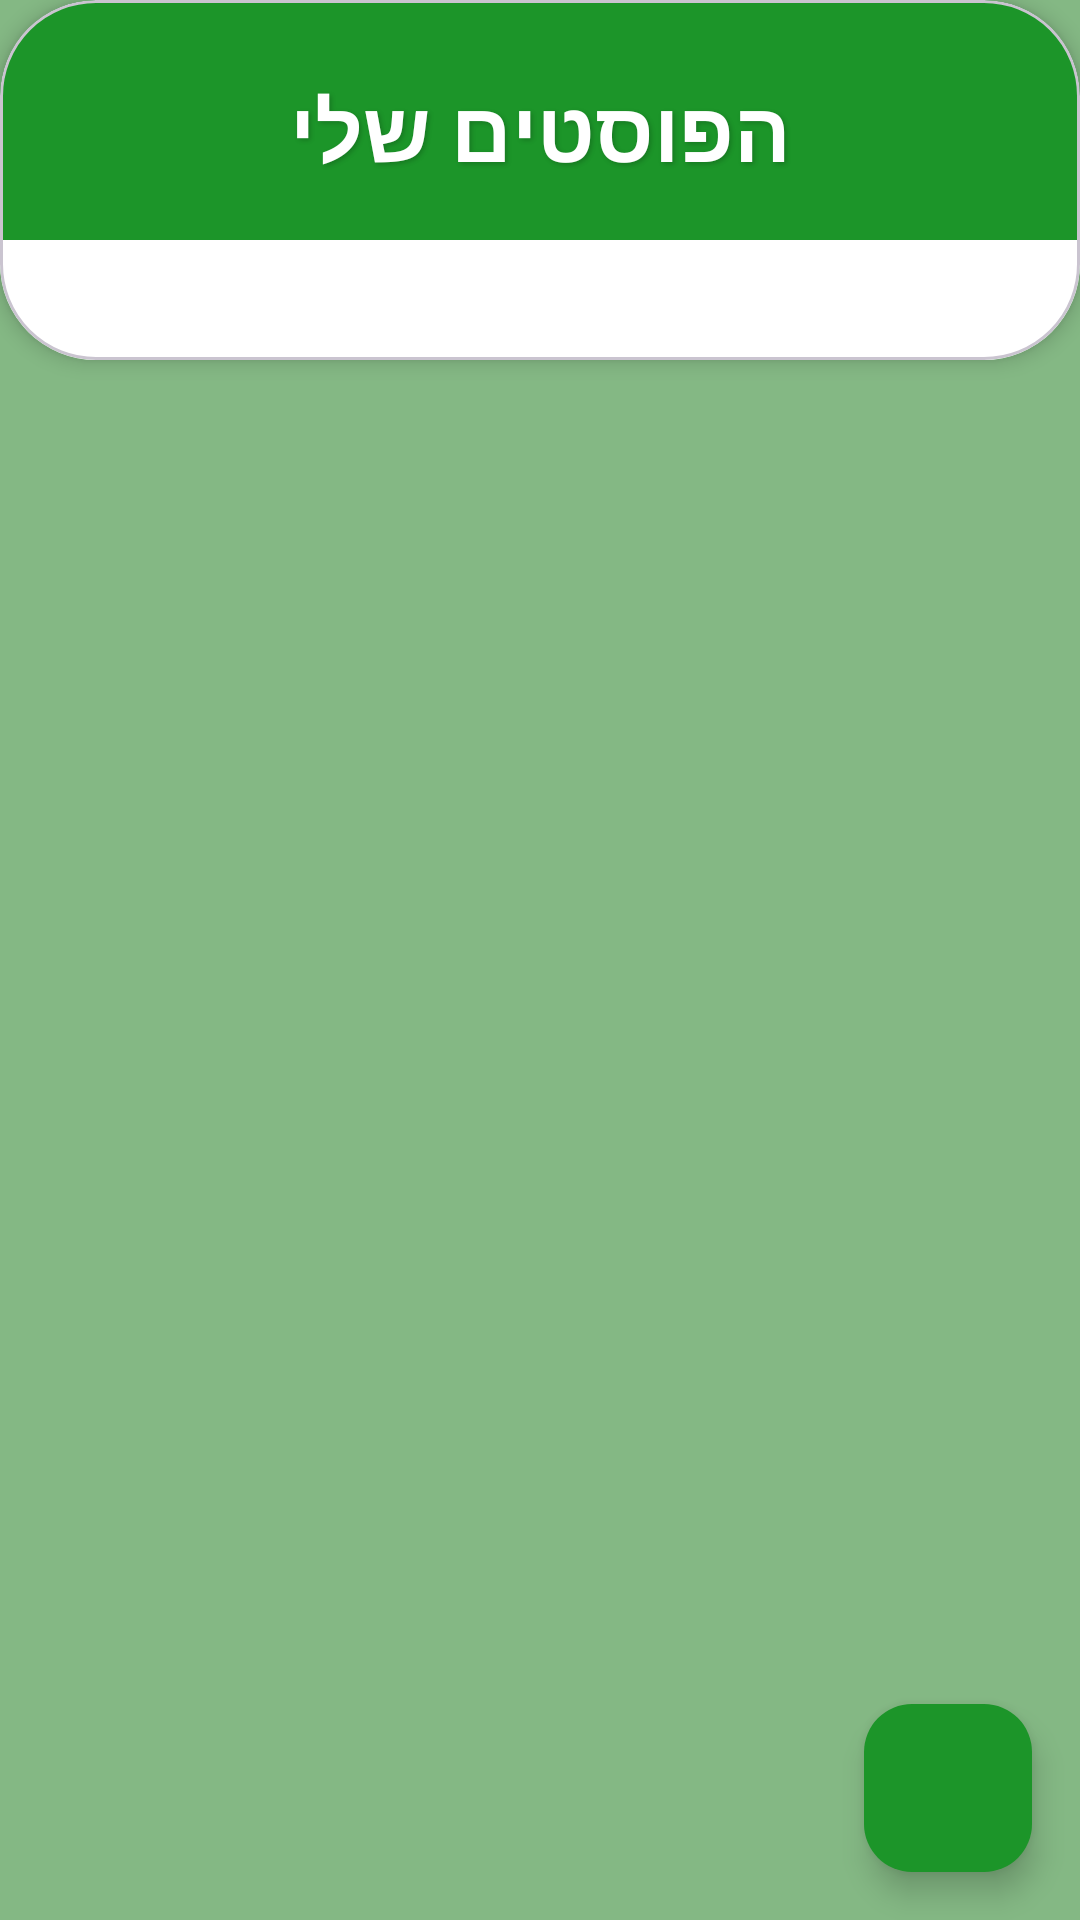

The Android layout XML behind this screen, and the referenced resources:
<!-- AndroidManifest.xml: application theme Theme.SharedFood -->
<!-- res/layout/activity_my_posts.xml -->
<?xml version="1.0" encoding="utf-8"?>
<androidx.coordinatorlayout.widget.CoordinatorLayout
    xmlns:android="http://schemas.android.com/apk/res/android"
    xmlns:app="http://schemas.android.com/apk/res-auto"
    android:layout_width="match_parent"
    android:layout_height="match_parent"
    android:background="@color/chip_background_color">

    
    <com.google.android.material.card.MaterialCardView
        android:layout_width="match_parent"
        android:layout_height="wrap_content"
        app:cardElevation="4dp"
        app:cardCornerRadius="32dp"
        app:cardBackgroundColor="@color/green_color">

        <androidx.constraintlayout.widget.ConstraintLayout
            android:layout_width="match_parent"
            android:layout_height="120dp">

            <TextView
                android:id="@+id/titleText"
                android:layout_width="wrap_content"
                android:layout_height="wrap_content"
                android:text="הפוסטים שלי"
                android:textSize="28sp"
                android:textStyle="bold"
                android:textColor="@color/white"
                android:shadowColor="#33000000"
                android:shadowDx="2"
                android:shadowDy="2"
                android:shadowRadius="4"
                app:layout_constraintTop_toTopOf="parent"
                app:layout_constraintStart_toStartOf="parent"
                app:layout_constraintEnd_toEndOf="parent"
                android:layout_marginTop="24dp" />

            <View
                android:layout_width="match_parent"
                android:layout_height="40dp"
                android:background="@color/white"
                app:layout_constraintBottom_toBottomOf="parent" />
        </androidx.constraintlayout.widget.ConstraintLayout>
    </com.google.android.material.card.MaterialCardView>

    
    <androidx.constraintlayout.widget.ConstraintLayout
        android:layout_width="match_parent"
        android:layout_height="match_parent"
        android:layout_marginTop="100dp">

        
        <TextView
            android:id="@+id/emptyStateText"
            android:layout_width="wrap_content"
            android:layout_height="wrap_content"
            android:text="לא הוספת פוסטים עדיין."
            android:textColor="@color/green_color_dark"
            android:visibility="gone"
            android:textSize="18sp"
            app:layout_constraintTop_toTopOf="parent"
            app:layout_constraintBottom_toBottomOf="parent"
            app:layout_constraintStart_toStartOf="parent"
            app:layout_constraintEnd_toEndOf="parent"/>

        
        <androidx.recyclerview.widget.RecyclerView
            android:id="@+id/postsRecyclerView"
            android:layout_width="match_parent"
            android:layout_height="match_parent"
            app:layout_constraintTop_toTopOf="parent"
            app:layout_constraintBottom_toBottomOf="parent"
            app:layout_constraintStart_toStartOf="parent"
            app:layout_constraintEnd_toEndOf="parent"/>

    </androidx.constraintlayout.widget.ConstraintLayout>

    
    <com.google.android.material.floatingactionbutton.FloatingActionButton
        android:id="@+id/fabAddPost"
        android:layout_width="wrap_content"
        android:layout_height="wrap_content"
        android:layout_gravity="bottom|end"
        android:layout_margin="16dp"
        android:contentDescription="הוסף פוסט חדש"
        android:src="@drawable/ic_add"
        android:tint="@android:color/white"
        app:backgroundTint="@color/green_color"/>

</androidx.coordinatorlayout.widget.CoordinatorLayout>
<!-- resources referenced by this layout -->
<resources>
  <color name="chip_background_color">#84B884</color>
  <color name="green_color">#1C9529</color>
  <color name="green_color_dark">#063C0B</color>
  <color name="white">#FFFFFFFF</color>
  <style name="Theme.SharedFood" parent="Base.Theme.SharedFood" />
  <style name="Base.Theme.SharedFood" parent="Theme.Material3.DayNight.NoActionBar">
          
          
      </style>
</resources>
